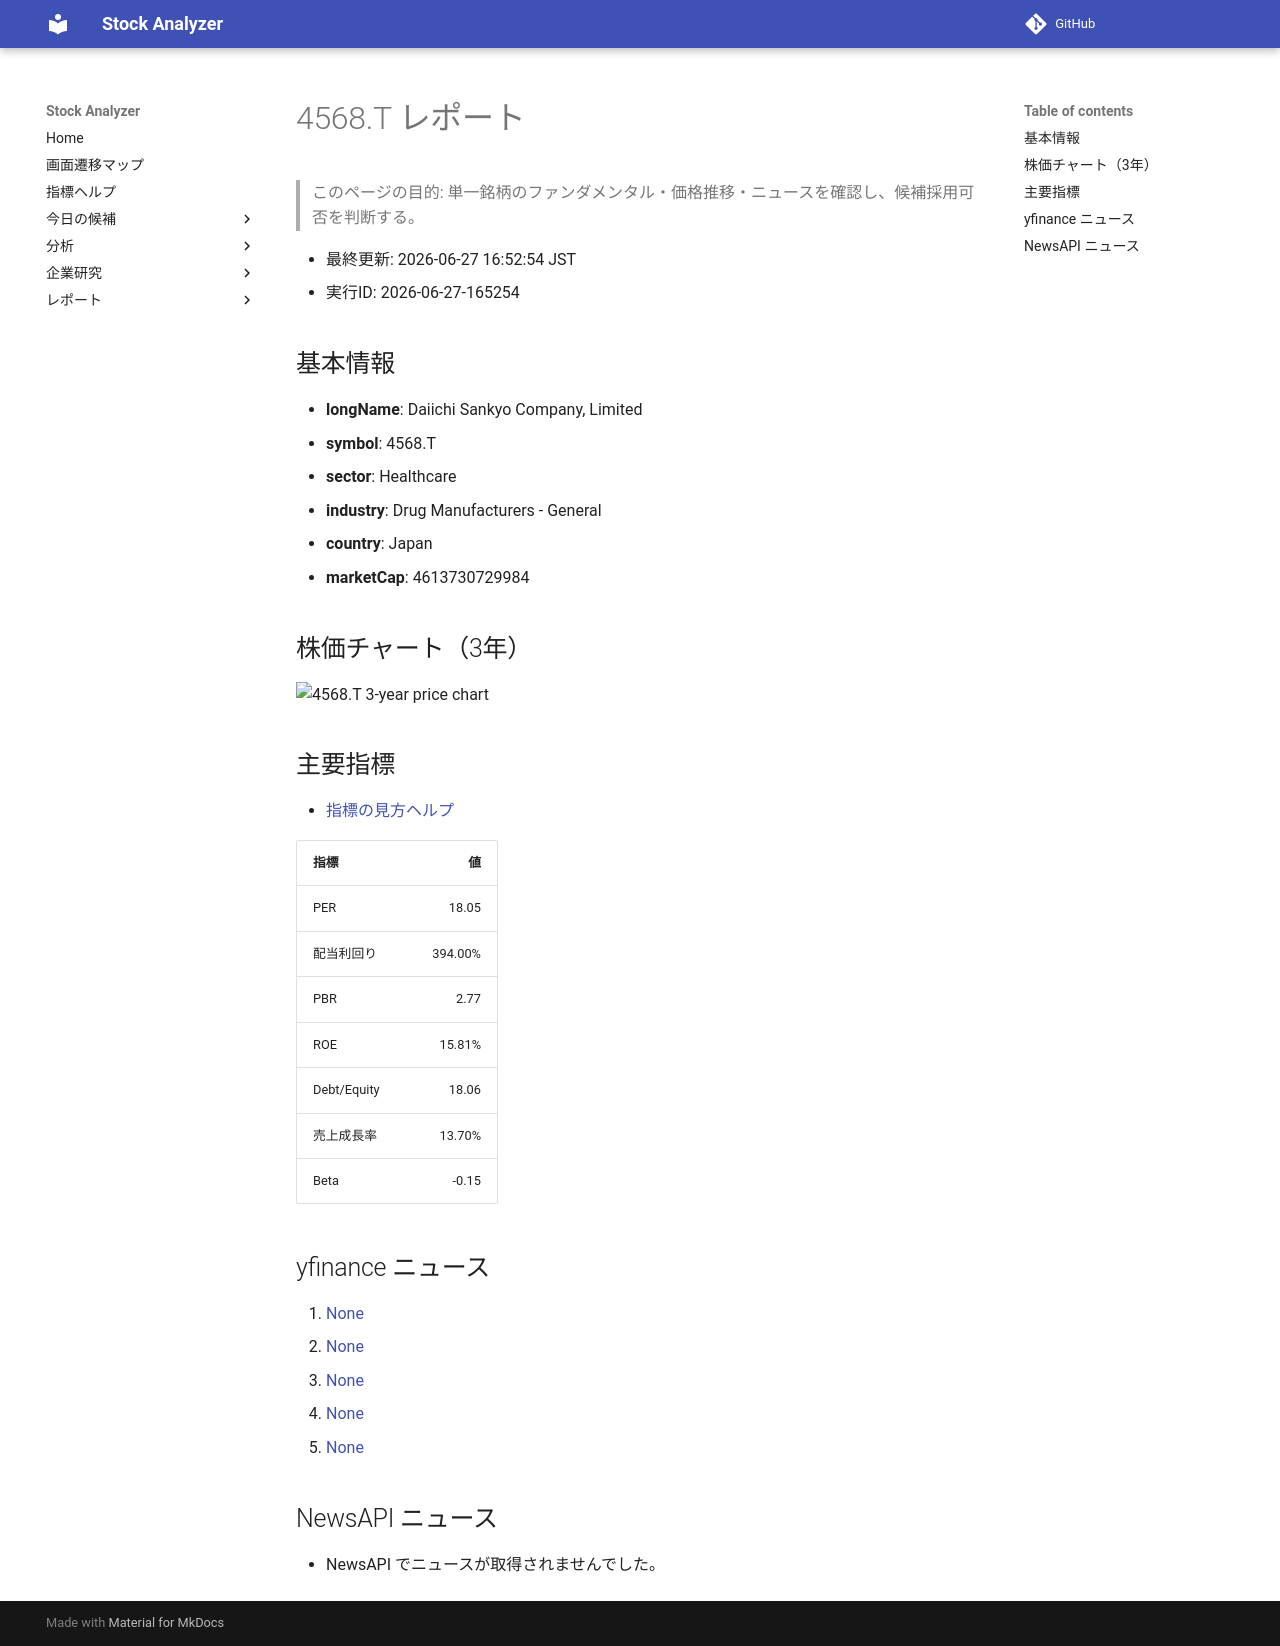

repository: Yumi-note/Making-APP · page: reports/2026-06-27/165254/4568_T/index.html · generator: mkdocs

# 4568.T レポート

> このページの目的: 単一銘柄のファンダメンタル・価格推移・ニュースを確認し、候補採用可否を判断する。

- 最終更新: 2026-06-27 16:52:54 JST
- 実行ID: 2026-06-27-165254

## 基本情報

- **longName**: Daiichi Sankyo Company, Limited
- **symbol**: 4568.T
- **sector**: Healthcare
- **industry**: Drug Manufacturers - General
- **country**: Japan
- **marketCap**: 4613730729984

## 株価チャート（3年）

![4568.T 3-year price chart](4568_T_3y.png)

## 主要指標

- [指標の見方ヘルプ](../../../../indicators.md)

| 指標 | 値 |
|---|---:|
| PER | 18.05 |
| 配当利回り | 394.00% |
| PBR | 2.77 |
| ROE | 15.81% |
| Debt/Equity | 18.06 |
| 売上成長率 | 13.70% |
| Beta | -0.15 |

## yfinance ニュース

1. [None](None)
2. [None](None)
3. [None](None)
4. [None](None)
5. [None](None)

## NewsAPI ニュース

- NewsAPI でニュースが取得されませんでした。
